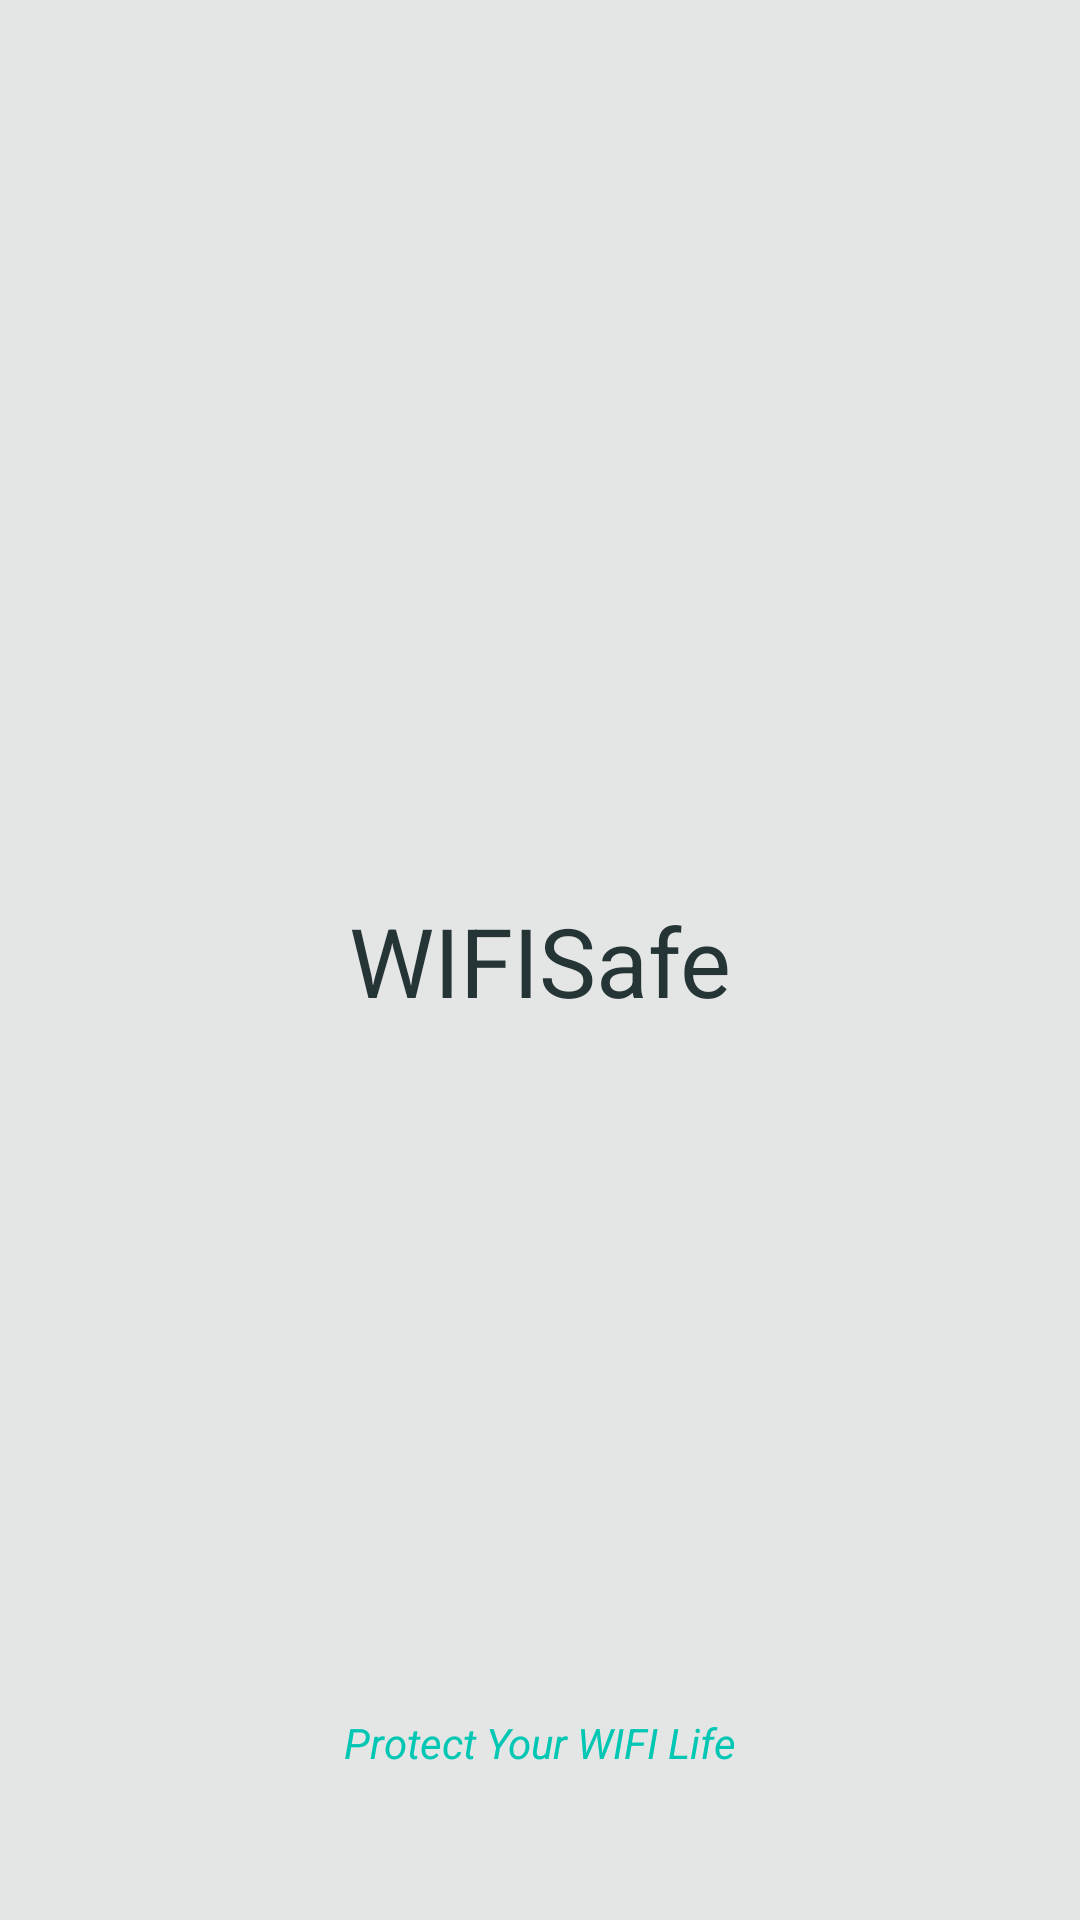

Here is an Android app screen rendered from its layout file. Give the layout XML and the strings, colors and styles it references.
<!-- AndroidManifest.xml: application theme AppTheme -->
<!-- res/layout/activity_welcome.xml -->
<?xml version="1.0" encoding="utf-8"?>
<android.support.constraint.ConstraintLayout xmlns:android="http://schemas.android.com/apk/res/android"
    xmlns:app="http://schemas.android.com/apk/res-auto"
    xmlns:tools="http://schemas.android.com/tools"
    android:layout_width="match_parent"
    android:layout_height="match_parent"
    android:background="@color/welcome_bg_color"
    android:fitsSystemWindows="false"
    tools:ignore="SmallSp,UseCompoundDrawables,UselessLeaf,RtlHardcoded,RtlSymmetry,HardcodedText">


    <android.support.v7.widget.AppCompatTextView
        android:layout_width="wrap_content"
        android:layout_height="wrap_content"
        android:text="@string/app_name"
        android:textColor="@color/welcome_text_color"
        android:textSize="32sp"
        app:layout_constraintBottom_toBottomOf="parent"
        app:layout_constraintEnd_toEndOf="parent"
        app:layout_constraintStart_toStartOf="parent"
        app:layout_constraintTop_toTopOf="parent" />


    <android.support.v7.widget.AppCompatTextView
        android:layout_width="wrap_content"
        android:layout_height="wrap_content"
        android:text="@string/welcome_tip"
        android:textColor="@color/welcome_tip_color"
        android:textSize="14sp"
        android:textStyle="italic"
        app:layout_constraintBottom_toBottomOf="parent"
        app:layout_constraintEnd_toEndOf="parent"
        app:layout_constraintStart_toStartOf="parent"
        app:layout_constraintTop_toTopOf="parent"
        app:layout_constraintVertical_bias="0.92" />

</android.support.constraint.ConstraintLayout>
<!-- resources referenced by this layout -->
<resources>
  <color name="welcome_bg_color">#ffe4e5e5</color>
  <color name="welcome_text_color">#ff253536</color>
  <color name="welcome_tip_color">#ff00c7b3</color>
  <string name="app_name">WIFISafe</string>
  <string name="welcome_tip">Protect Your WIFI Life</string>
  <style name="AppTheme" parent="Theme.AppCompat.Light.NoActionBar">
          <item name="android:windowActionBar">false</item>
          <item name="android:windowNoTitle">true</item>
          <item name="android:windowTranslucentNavigation">false</item>
          <item name="android:windowTranslucentStatus">true</item>
          <item name="android:windowAnimationStyle">@style/default_anim</item>
  
          
          <item name="colorPrimary">@color/colorPrimary</item>
          <item name="colorPrimaryDark">@color/colorPrimaryDark</item>
          <item name="colorAccent">@color/colorAccent</item>
      </style>
  <style name="default_anim" mce_bogus="1" parent="@android:style/Animation.Activity">
          <item name="android:activityOpenEnterAnimation">@anim/activity_in_right_to_left</item>
          <item name="android:activityOpenExitAnimation">@anim/activity_out_right_to_left</item>
          <item name="android:activityCloseEnterAnimation">@anim/activity_in_left_to_right</item>
          <item name="android:activityCloseExitAnimation">@anim/activity_out_left_to_right</item>
      </style>
  <color name="colorPrimary">@color/default_color</color>
  <color name="colorPrimaryDark">@color/default_color</color>
  <color name="colorAccent">@color/default_color</color>
  <color name="default_color">#fffd9430</color>
</resources>
